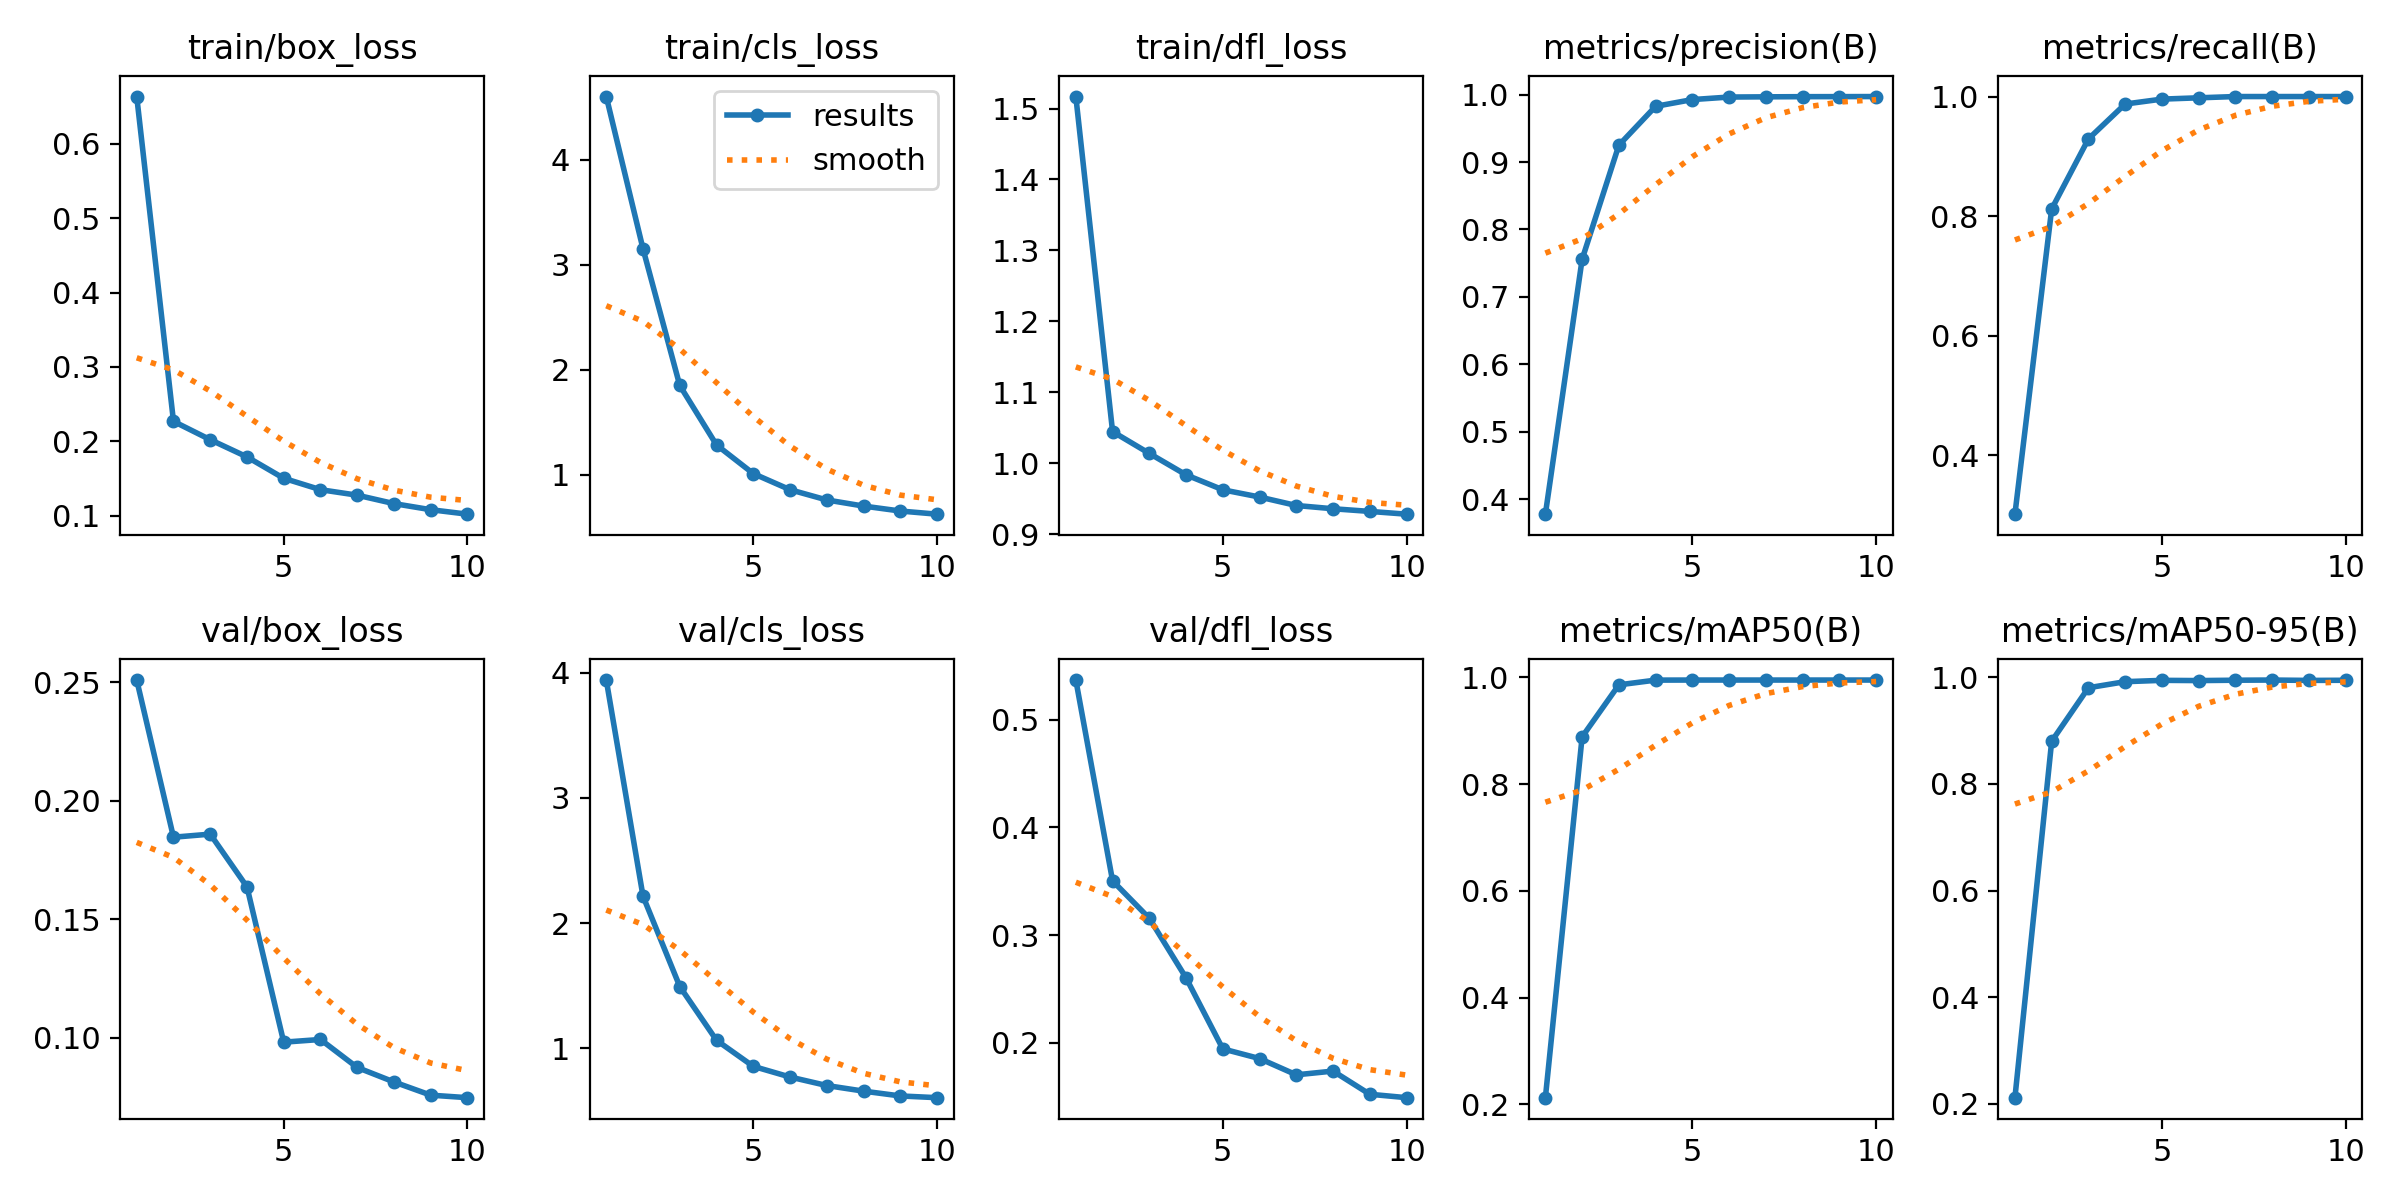

The file beside this chart, header and first rows:
epoch, time, train/box_loss, train/cls_loss, train/dfl_loss, metrics/precision(B), metrics/recall(B), metrics/mAP50(B), metrics/mAP50-95(B), val/box_loss, val/cls_loss, val/dfl_loss, lr/pg0, lr/pg1, lr/pg2
1, 1926, 0.6638, 4.601, 1.517, 0.378, 0.3014, 0.2126, 0.2115, 0.2509, 3.941, 0.5369, 8.28704e-05, 8.28704e-05, 8.28704e-05
2, 3885, 0.2267, 3.151, 1.044, 0.7559, 0.8119, 0.8886, 0.8801, 0.1846, 2.214, 0.3504, 0.0001498, 0.0001498, 0.0001498
3, 6135, 0.202, 1.851, 1.014, 0.925, 0.9291, 0.986, 0.9804, 0.1859, 1.494, 0.3155, 0.0002001, 0.0002001, 0.0002001
4, 8152, 0.1789, 1.284, 0.9835, 0.9826, 0.9875, 0.9949, 0.9918, 0.1637, 1.064, 0.2602, 0.0001757, 0.0001757, 0.0001757
5, 10022, 0.1501, 1.012, 0.9624, 0.9926, 0.9957, 0.995, 0.9943, 0.0982, 0.856, 0.1942, 0.000151, 0.000151, 0.000151
6, 11871, 0.1348, 0.8585, 0.9522, 0.9963, 0.9979, 0.995, 0.9939, 0.09933, 0.7708, 0.1852, 0.0001263, 0.0001263, 0.0001263
7, 13777, 0.1274, 0.761, 0.9403, 0.9966, 1, 0.995, 0.9945, 0.08752, 0.7029, 0.1701, 0.0001015, 0.0001015, 0.0001015
8, 15637, 0.116, 0.7028, 0.9357, 0.9969, 1, 0.995, 0.9949, 0.08142, 0.6581, 0.1736, 7.675e-05, 7.675e-05, 7.675e-05
9, 17390, 0.1078, 0.6557, 0.9319, 0.997, 1, 0.995, 0.9942, 0.07585, 0.6197, 0.1521, 5.2e-05, 5.2e-05, 5.2e-05
10, 19172, 0.1018, 0.6257, 0.9281, 0.9971, 1, 0.995, 0.9944, 0.07479, 0.6059, 0.1489, 2.725e-05, 2.725e-05, 2.725e-05
